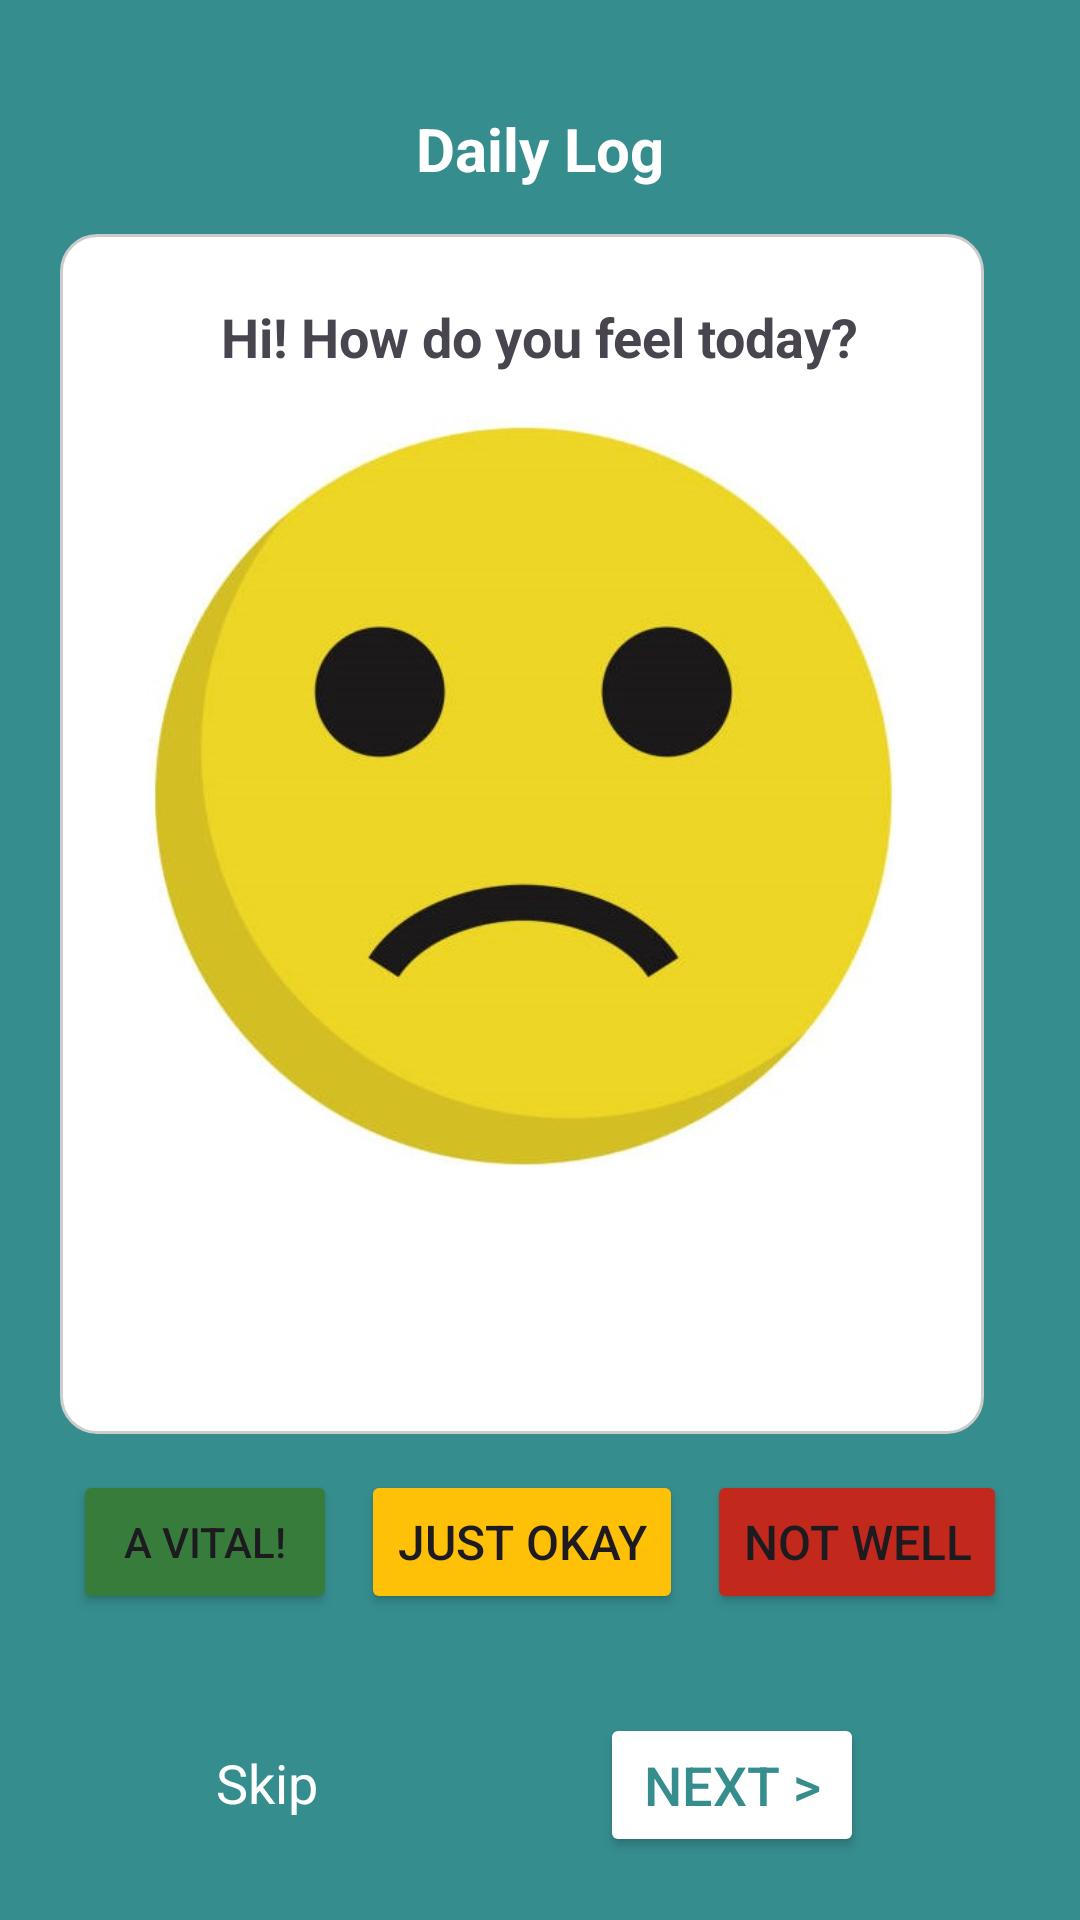

Android layout source for this screen:
<!-- AndroidManifest.xml: application theme Theme.Vivavital -->
<!-- res/layout/activity_daily_log.xml -->
<?xml version="1.0" encoding="utf-8"?>
<RelativeLayout xmlns:android="http://schemas.android.com/apk/res/android"
    android:id="@+id/rootLayout"
    android:layout_width="match_parent"
    android:layout_height="match_parent"
    android:padding="20dp"
    android:background="@color/blue">



    <TextView
        android:layout_width="wrap_content"
        android:layout_height="wrap_content"
        android:text="Daily Log"
        android:textColor="@color/white"
        android:textSize="20sp"
        android:textStyle="bold"
        android:id="@+id/txt"
        android:layout_centerHorizontal="true"
        android:layout_marginTop="16dp"/>

    <LinearLayout
        android:id="@+id/ll"
        android:layout_width="match_parent"
        android:layout_height="wrap_content"
        android:layout_below="@+id/txt"
        android:layout_marginTop="15dp"
        android:layout_marginEnd="12dp"
        android:background="@drawable/rectangle_white"
        android:orientation="horizontal"
        android:padding="16dp">

        <FrameLayout
            android:id="@+id/animationContainer"
            android:layout_width="match_parent"
            android:layout_height="250dp"
            android:layout_below="@+id/txt"
            android:layout_marginTop="45dp" >

       <ImageView
           android:layout_width="match_parent"
           android:layout_height="250dp"
           android:id="@+id/vital"
           android:src="@drawable/vital"/>
            <ImageView
                android:layout_width="match_parent"
                android:layout_height="250dp"
                android:id="@+id/okay"
                android:src="@drawable/okay"/>
            <ImageView
                android:layout_width="match_parent"
                android:layout_height="match_parent"
                android:id="@+id/not_well"
                android:src="@drawable/not_well"/>
                  </FrameLayout>
    </LinearLayout>
    <TextView
        android:id="@+id/greetingText"
        android:layout_width="wrap_content"
        android:layout_height="wrap_content"
        android:textStyle="bold"
        android:text="Hi! How do you feel today?"
        android:layout_centerHorizontal="true"
        android:layout_marginTop="80dp"
        android:textSize="18sp"/>

    <LinearLayout
        android:layout_width="match_parent"
        android:layout_height="wrap_content"
        android:orientation="horizontal"
        android:gravity="center"
        android:layout_marginTop="8dp"
        android:layout_below="@+id/ll"
        android:layout_centerHorizontal="true">

        <Button
            android:id="@+id/btnVital"
            android:layout_width="wrap_content"
            android:layout_height="wrap_content"
            android:text="A Vital!"
            android:backgroundTint="@color/green"
            android:layout_margin="4dp"/>

        <Button
            android:id="@+id/btnOkay"
            android:layout_width="wrap_content"
            android:layout_height="wrap_content"
            android:text="Just Okay"
android:textSize="16dp"
            android:backgroundTint="@color/yellow"
            android:layout_margin="4dp"/>

        <Button
            android:id="@+id/btnNotWell"
            android:layout_width="wrap_content"
            android:layout_height="wrap_content"
            android:text="Not Well"
            android:textSize="16dp"
            android:backgroundTint="@color/red"
            android:layout_margin="4dp"/>
    </LinearLayout>
    <LinearLayout
        android:layout_width="match_parent"
        android:layout_height="wrap_content"
        android:layout_marginTop="550dp"
        android:gravity="center"
        android:orientation="horizontal">

        <TextView
            android:id="@+id/btnSkip"
            android:layout_width="wrap_content"
            android:layout_height="wrap_content"
            android:layout_marginRight="80dp"
            android:layout_marginTop="8dp"
            android:clickable="true"
            android:focusable="true"
            android:minWidth="48dp"
            android:minHeight="48dp"
            android:text="Skip"
            android:textColor="@color/white"
            android:textSize="18sp" />

        <Button
            android:backgroundTint="@color/white"
            android:id="@+id/btnNext"
            android:textSize="18sp"
            android:layout_width="wrap_content"
            android:layout_height="wrap_content"
            android:textColor="@color/blue"
            android:text="Next >" />
    </LinearLayout>

    <LinearLayout
        android:layout_margin="400dp"
        android:id="@+id/dotsLayout"
        android:layout_width="wrap_content"
        android:layout_height="wrap_content"
        android:orientation="horizontal"
        android:layout_centerHorizontal="true"
        android:layout_marginTop="5dp"/>
</RelativeLayout>
<!-- resources referenced by this layout -->
<resources>
  <color name="blue">#368D8E</color>
  <color name="green">#387C3B</color>
  <color name="red">#C3281D</color>
  <color name="white">#FFFFFFFF</color>
  <color name="yellow">#FFC107</color>
  <!-- drawable not_well: jpg bitmap (drawable, 28834 bytes) -->
  <!-- drawable okay: jpg bitmap (drawable, 22452 bytes) -->
  <!-- drawable rectangle_white (drawable) -->
  <?xml version="1.0" encoding="utf-8"?>
  <shape xmlns:android="http://schemas.android.com/apk/res/android"
      android:shape="rectangle">
      <size android:height="400dp" android:width="300dp"/>
      <solid android:color="#FFFFFF" />
      <stroke android:width="1dp" android:color="#CCCCCC" />
      <corners android:radius="12dp" />
  </shape>
  <!-- drawable vital: jpg bitmap (drawable, 22766 bytes) -->
  <style name="Theme.Vivavital" parent="Theme.MaterialComponents.DayNight.NoActionBar">
      </style>
</resources>
